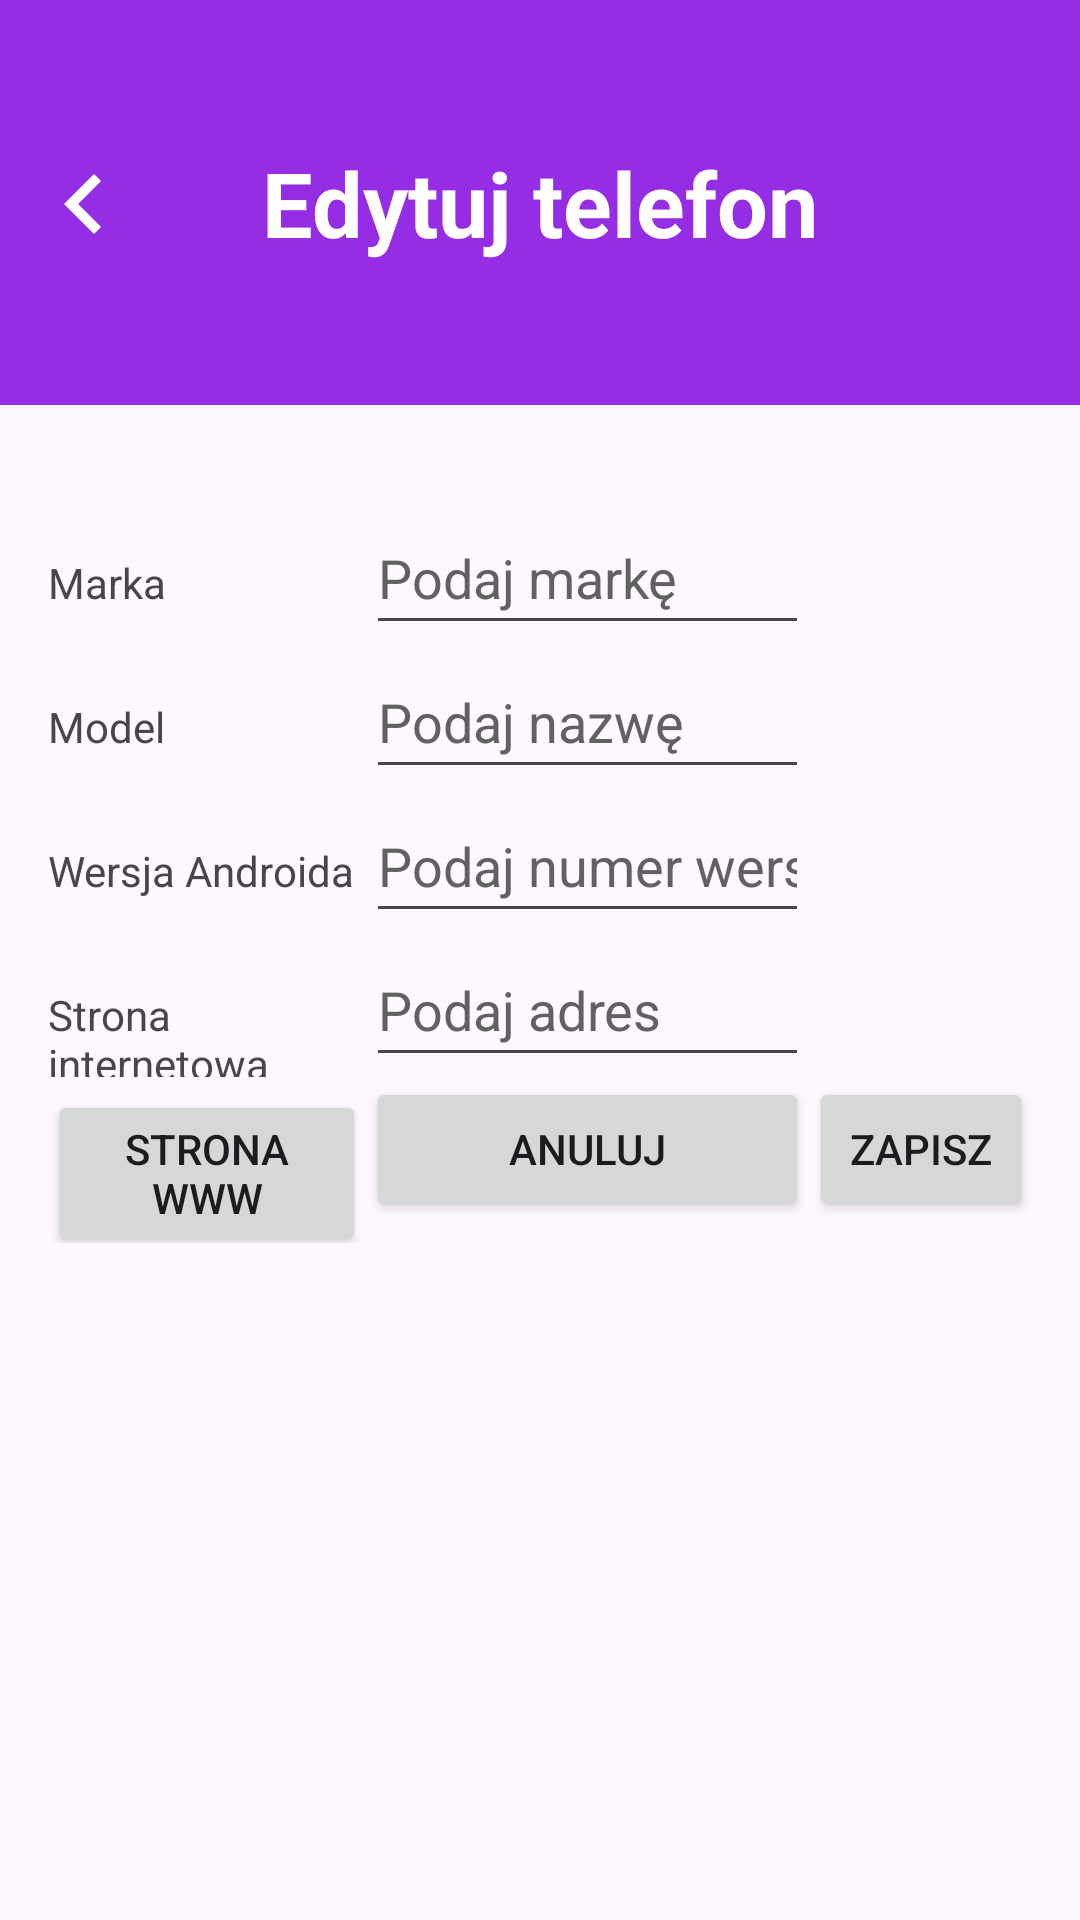

The Android layout XML behind this screen, and the referenced resources:
<!-- AndroidManifest.xml: application theme Theme.Laboratorium_and -->
<!-- res/layout/activity_editphone.xml -->
<?xml version="1.0" encoding="utf-8"?>
<androidx.constraintlayout.widget.ConstraintLayout
    xmlns:android="http://schemas.android.com/apk/res/android"
    xmlns:app="http://schemas.android.com/apk/res-auto"
    android:layout_width="match_parent"
    android:layout_height="match_parent">

    <androidx.core.widget.NestedScrollView
        android:layout_width="0dp"
        android:layout_height="0dp"
        android:fillViewport="true"
        app:layout_constraintTop_toTopOf="parent"
        app:layout_constraintBottom_toBottomOf="parent"
        app:layout_constraintStart_toStartOf="parent"
        app:layout_constraintEnd_toEndOf="parent">

        <androidx.constraintlayout.widget.ConstraintLayout
            android:layout_width="match_parent"
            android:layout_height="wrap_content">

            
            <TextView
                android:id="@+id/header"
                android:layout_width="0dp"
                android:layout_height="135dp"
                android:background="@color/databaseColor"
                android:gravity="center"
                android:padding="16dp"
                android:text="@string/header_editphone"
                android:textColor="@color/white"
                android:textSize="30sp"
                android:textStyle="bold"
                app:layout_constraintEnd_toEndOf="parent"
                app:layout_constraintStart_toStartOf="parent"
                app:layout_constraintTop_toTopOf="parent" />

            
            <androidx.appcompat.widget.Toolbar
                android:id="@+id/toolbar"
                android:layout_width="match_parent"
                android:layout_height="?attr/actionBarSize"
                android:background="@android:color/transparent"
                android:layout_marginTop="36dp"
                app:titleTextColor="@android:color/white"
                app:navigationIcon="@drawable/ic_back"
                app:layout_constraintTop_toTopOf="parent" />

            
            <TableLayout
                android:id="@+id/formLayout"
                android:layout_width="match_parent"
                android:layout_height="wrap_content"
                android:layout_marginTop="16dp"
                android:padding="16dp"
                android:shrinkColumns="*"
                android:stretchColumns="1"
                app:layout_constraintTop_toBottomOf="@id/header"
                app:layout_constraintStart_toStartOf="parent"
                app:layout_constraintEnd_toEndOf="parent">

                
                <TableRow>
                    <TextView android:text="@string/phone_brand" />
                    <EditText
                        android:id="@+id/editBrand"
                        android:layout_width="match_parent"
                        android:minHeight="48dp"
                        android:hint="@string/enter_brand"
                        android:autofillHints="deviceBrand"
                        android:inputType="textCapWords"
                        android:textColor="#212121"
                        android:textColorHint="#616161" />
                </TableRow>

                
                <TableRow>
                    <TextView android:text="@string/phone_name" />
                    <EditText
                        android:id="@+id/editName"
                        android:layout_width="match_parent"
                        android:minHeight="48dp"
                        android:hint="@string/enter_model"
                        android:autofillHints="name"
                        android:inputType="textCapWords"
                        android:textColor="#212121"
                        android:textColorHint="#616161" />
                </TableRow>

                
                <TableRow>
                    <TextView android:text="@string/android_version" />
                    <EditText
                        android:id="@+id/editVersion"
                        android:layout_width="match_parent"
                        android:minHeight="48dp"
                        android:hint="@string/enter_version"
                        android:autofillHints="softwareVersion"
                        android:inputType="text"
                        android:textColor="#212121"
                        android:textColorHint="#616161" />
                </TableRow>

                
                <TableRow>
                    <TextView android:text="@string/web_site" />
                    <EditText
                        android:id="@+id/editWebsite"
                        android:layout_width="match_parent"
                        android:minHeight="48dp"
                        android:hint="@string/enter_address"
                        android:autofillHints="url"
                        android:inputType="textUri"
                        android:textColor="#212121"
                        android:textColorHint="#616161" />
                </TableRow>

                
                <TableRow style="?android:attr/buttonBarStyle">

                    <Button
                        android:id="@+id/buttonEditWebsite"
                        android:text="@string/www_page" />

                    <Button
                        android:id="@+id/buttonEditCancel"
                        android:text="@string/cancel" />

                    <Button
                        android:id="@+id/buttonEditSave"
                        android:text="@string/save" />
                </TableRow>

            </TableLayout>
        </androidx.constraintlayout.widget.ConstraintLayout>
    </androidx.core.widget.NestedScrollView>
</androidx.constraintlayout.widget.ConstraintLayout>
<!-- resources referenced by this layout -->
<resources>
  <color name="databaseColor">#952DE4</color>
  <color name="white">#FFFFFFFF</color>
  <!-- drawable ic_back (drawable) -->
  <?xml version="1.0" encoding="utf-8"?>
  <vector xmlns:android="http://schemas.android.com/apk/res/android"
      android:width="40dp"
      android:height="40dp"
      android:viewportWidth="24"
      android:viewportHeight="24">
      <path
          android:fillColor="#FFFFFF"
          android:pathData="M15.41,7.41L14,6l-6,6 6,6 1.41,-1.41L10.83,12z"/>
  </vector>
  <string name="android_version">Wersja Androida</string>
  <string name="cancel">Anuluj</string>
  <string name="enter_address">Podaj adres</string>
  <string name="enter_brand">Podaj markę</string>
  <string name="enter_model">Podaj nazwę</string>
  <string name="enter_version">Podaj numer wersji</string>
  <string name="header_editphone">Edytuj telefon</string>
  <string name="phone_brand">Marka</string>
  <string name="phone_name">Model</string>
  <string name="save">Zapisz</string>
  <string name="web_site">Strona internetowa</string>
  <string name="www_page">Strona WWW</string>
  <style name="Theme.Laboratorium_and" parent="Base.Theme.Laboratorium_and" />
  <style name="Base.Theme.Laboratorium_and" parent="Theme.Material3.DayNight.NoActionBar">
          <item name="android:windowFullscreen">true</item>
      </style>
</resources>
